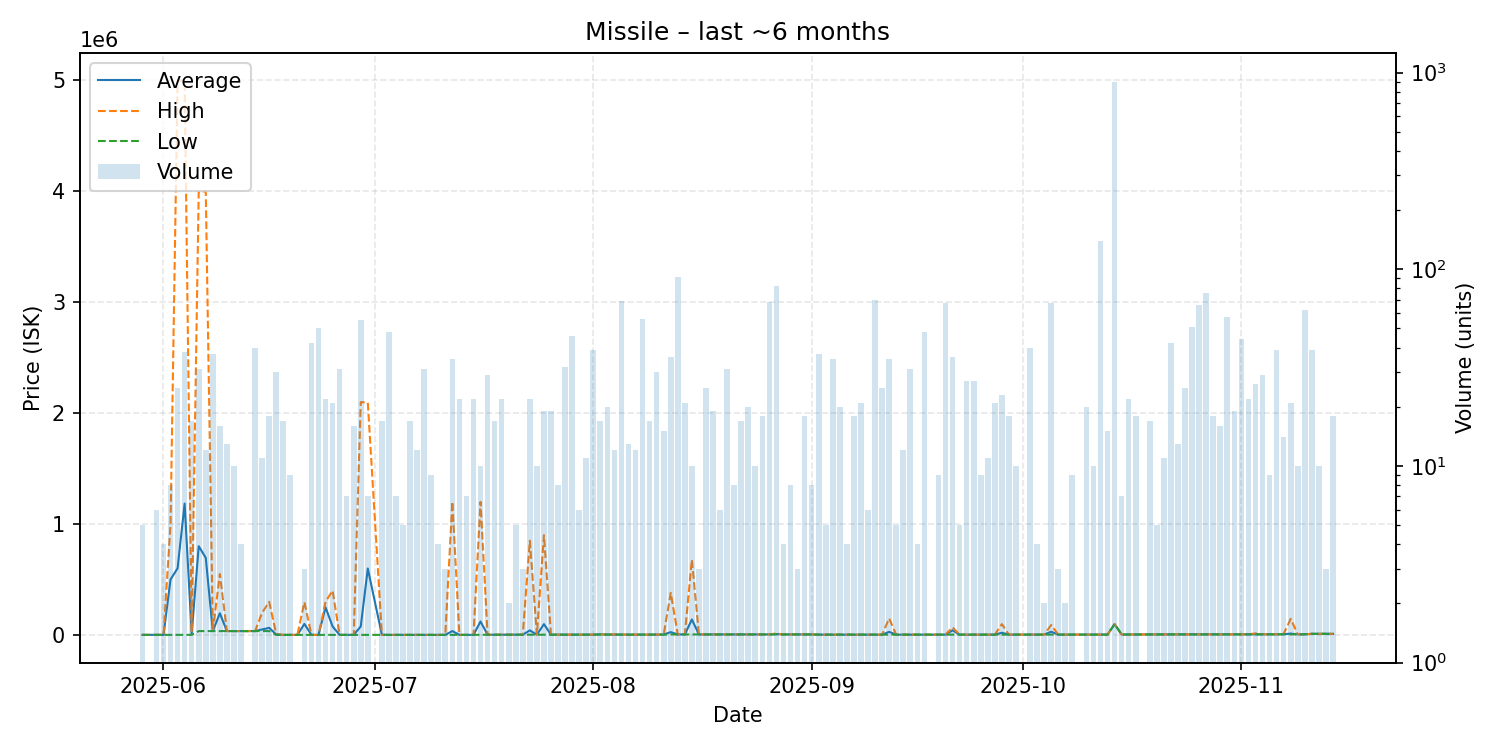

Values plotted in this chart, from the file beside it:
date, average, highest, lowest, order_count, volume
2025-05-29, 1000, 1000, 1000, 1, 5
2025-05-31, 1235, 1235, 1235, 2, 6
2025-06-01, 1236, 1236, 1236, 1, 4
2025-06-02, 500652, 1000000, 1303, 4, 8
2025-06-03, 601226, 4998000, 1302, 6, 25
2025-06-04, 1185234, 4998000, 2365, 7, 38
2025-06-05, 12995, 25000, 1365, 5, 17
2025-06-06, 800653, 4000000, 35010, 8, 31
2025-06-07, 695883, 4000000, 35060, 4, 12
2025-06-08, 35046, 35050, 35040, 9, 37
2025-06-09, 196003, 550100, 35050, 3, 16
2025-06-10, 35067, 35070, 35060, 4, 13
2025-06-11, 35060, 35060, 35060, 3, 10
2025-06-12, 35060, 35060, 35060, 1, 4
2025-06-14, 35060, 35060, 35060, 7, 40
2025-06-15, 50055, 200000, 35060, 5, 11
2025-06-16, 64387, 299000, 35060, 5, 18
2025-06-17, 4600, 10000, 1000, 4, 30
2025-06-18, 1000, 1000, 1000, 3, 17
2025-06-19, 1000, 1000, 1000, 3, 9
2025-06-20, 1000, 1000, 1000, 1, 1
2025-06-21, 99667, 297000, 1000, 2, 3
2025-06-22, 1000, 1000, 1000, 5, 42
2025-06-23, 1000, 1000, 1000, 7, 50
2025-06-24, 249636, 299000, 1000, 7, 22
2025-06-25, 77000, 400000, 1000, 5, 21
2025-06-26, 1000, 1001, 1000, 4, 31
2025-06-27, 1000, 1000, 1000, 2, 7
2025-06-28, 1000, 1000, 1000, 4, 16
2025-06-29, 77327, 2100000, 1000, 8, 55
2025-06-30, 599286, 2095000, 1000, 3, 7
2025-07-02, 1000, 1000, 1000, 4, 17
2025-07-03, 1000, 1000, 1000, 5, 48
2025-07-04, 1000, 1000, 1000, 2, 7
2025-07-05, 1000, 1000, 1000, 1, 5
2025-07-06, 1000, 1000, 1000, 3, 17
2025-07-07, 1000, 1000, 1000, 2, 12
2025-07-08, 1000, 1000, 1000, 3, 31
2025-07-09, 1000, 1000, 1000, 3, 9
2025-07-10, 1000, 1000, 1000, 2, 4
2025-07-11, 1000, 1000, 1000, 1, 3
2025-07-12, 35314, 1202000, 1000, 6, 35
2025-07-13, 1001, 1001, 1001, 3, 22
2025-07-14, 1001, 1001, 1001, 1, 7
2025-07-15, 1001, 1001, 1001, 1, 22
2025-07-16, 121891, 1200000, 2100, 3, 10
2025-07-17, 2101, 2102, 2101, 4, 29
2025-07-18, 2101, 2101, 2101, 1, 17
2025-07-19, 2101, 2101, 2101, 3, 22
2025-07-20, 2101, 2101, 2101, 1, 2
2025-07-21, 2101, 2101, 2101, 1, 5
2025-07-22, 3000, 3000, 3000, 2, 3
2025-07-23, 41500, 850000, 3000, 4, 22
2025-07-24, 3000, 3000, 3000, 2, 10
2025-07-25, 97416, 899950, 3000, 5, 19
2025-07-26, 3001, 3002, 3001, 4, 19
2025-07-27, 3007, 3008, 3006, 4, 8
2025-07-28, 3009, 3009, 3009, 3, 32
2025-07-29, 3009, 3009, 3009, 5, 46
2025-07-30, 3009, 3009, 3009, 1, 6
... 105 more rows
